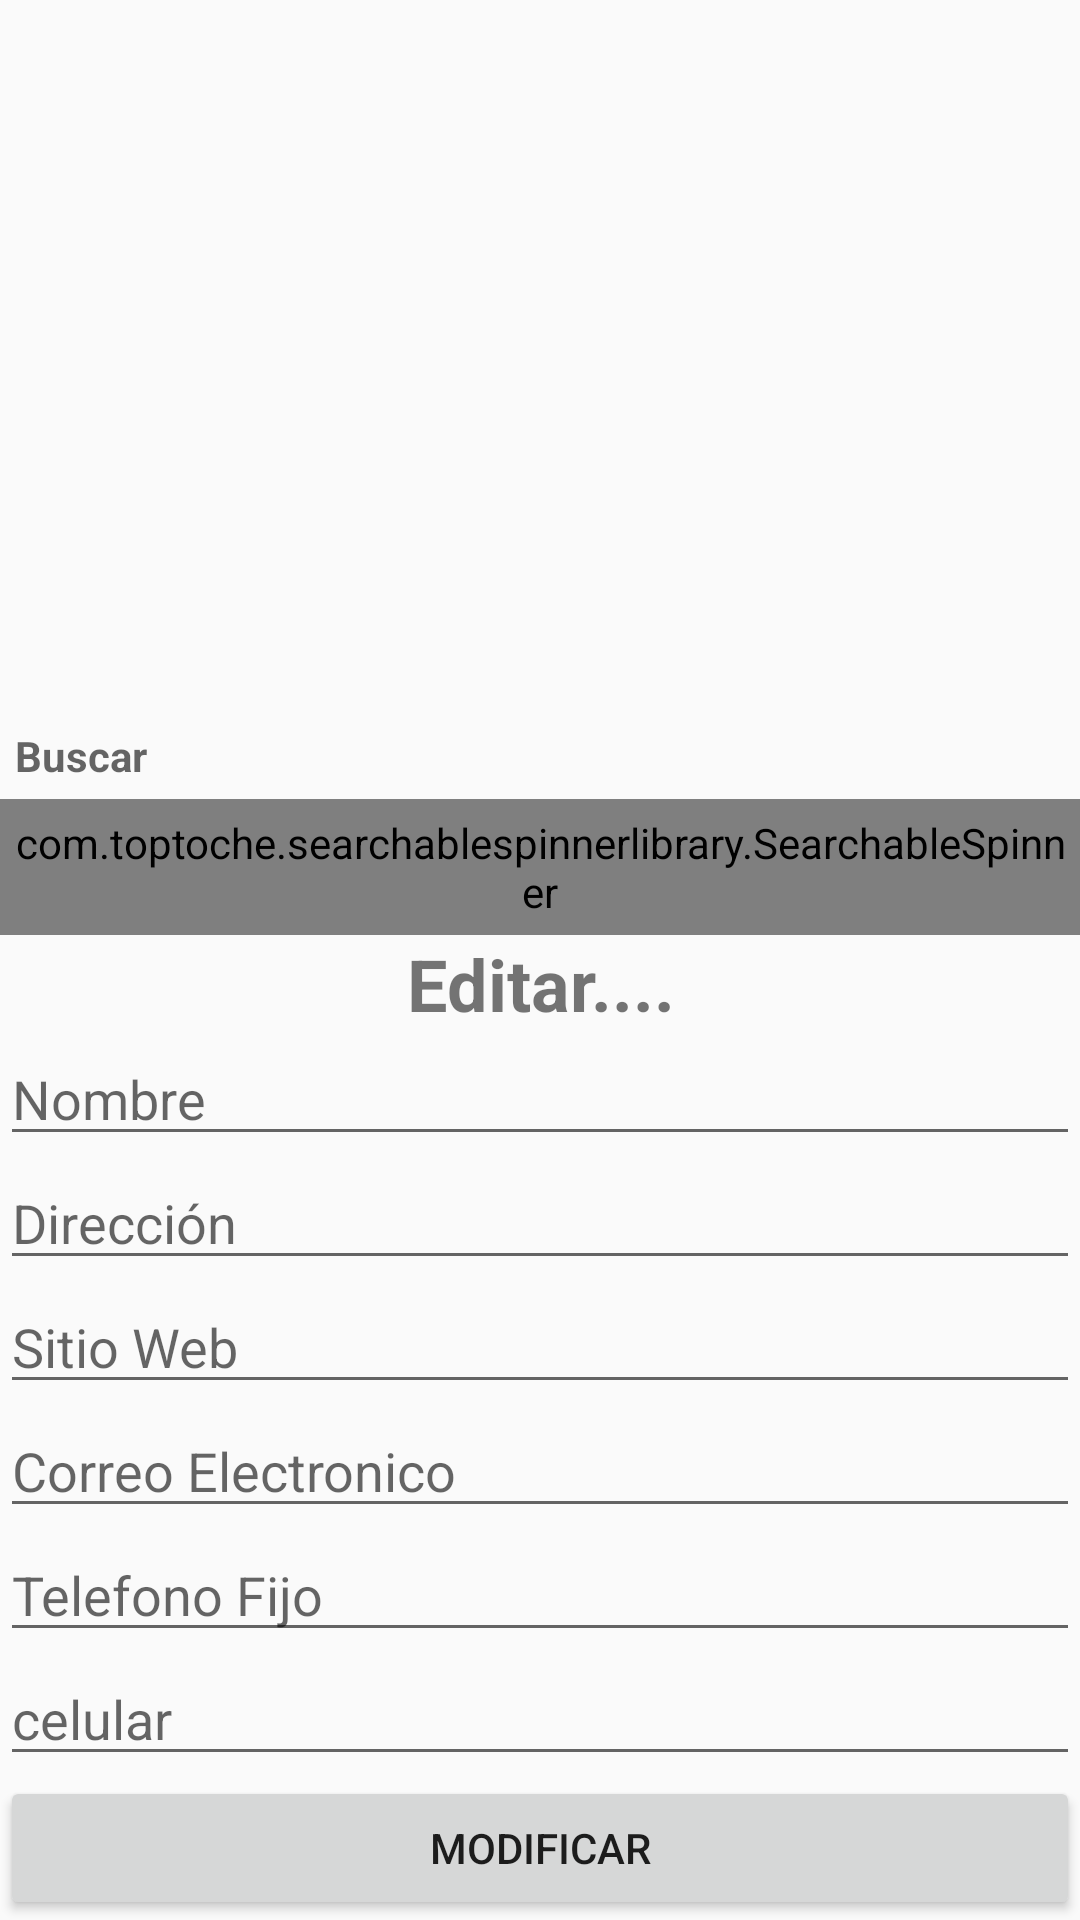

Produce the Android XML layout that renders to this screen, including the resource entries it uses.
<!-- AndroidManifest.xml: application theme AppTheme -->
<!-- res/layout/activity_editar.xml -->
<?xml version="1.0" encoding="utf-8"?>
<LinearLayout xmlns:android="http://schemas.android.com/apk/res/android"
    xmlns:app="http://schemas.android.com/apk/res-auto"
    xmlns:tools="http://schemas.android.com/tools"
    android:layout_width="match_parent"
    android:layout_height="match_parent"
    >

    <LinearLayout
        android:layout_width="match_parent"
        android:layout_height="match_parent"
        android:orientation="vertical"
        android:gravity="bottom">

        <TextView
            android:id="@+id/txtBuscar"
            android:layout_width="match_parent"
            android:layout_height="wrap_content"
            android:padding="5dp"
            android:textStyle="bold"
            android:spinnerMode="dialog"
            android:hint="Buscar"/>
        <com.toptoche.searchablespinnerlibrary.SearchableSpinner
            android:id="@+id/listBuscar"
            android:layout_width="wrap_content"
            android:layout_height="wrap_content"
            android:padding="5dp"
            />

        <TextView
            android:id="@+id/lblTitulo"
            android:layout_width="match_parent"
            android:layout_height="wrap_content"
            android:text="Editar...."
            android:textAlignment="center"
            android:textSize="24sp"
            android:textStyle="bold" />
        <EditText
            android:id="@+id/txtNombre"
            android:layout_width="match_parent"
            android:layout_height="wrap_content"
            android:inputType="text"
            android:hint="@string/nombre" />

        <EditText
            android:id="@+id/txtDireccion"
            android:layout_width="match_parent"
            android:layout_height="wrap_content"
            android:inputType="text"
            android:hint="@string/direcci_n" />

        <EditText
            android:id="@+id/txtSitioWeb"
            android:layout_width="match_parent"
            android:layout_height="wrap_content"
            android:inputType="textUri"
            android:hint="@string/sitio_web" />
        <EditText
            android:id="@+id/txtCorreoElectronico"
            android:layout_width="match_parent"
            android:layout_height="wrap_content"
            android:inputType="textEmailAddress"
            android:hint="@string/correo_electronico" />
        <EditText
            android:id="@+id/txtTelefonoFijo"
            android:layout_width="match_parent"
            android:layout_height="wrap_content"
            android:inputType="phone"
            android:hint="@string/telefono_fijo" />

        <EditText
            android:id="@+id/txtCelular"
            android:layout_width="match_parent"
            android:layout_height="wrap_content"
            android:inputType="phone"
            android:hint="@string/celular" />
        <Button
            android:layout_width="match_parent"
            android:layout_height="wrap_content"
            android:id="@+id/btnModificar"
            android:text="@string/modificar"/>

    </LinearLayout>

</LinearLayout>
<!-- resources referenced by this layout -->
<resources>
  <string name="celular">celular</string>
  <string name="correo_electronico">Correo Electronico</string>
  <string name="direcci_n">Dirección</string>
  <string name="modificar">Modificar</string>
  <string name="nombre">Nombre</string>
  <string name="sitio_web">Sitio Web</string>
  <string name="telefono_fijo">Telefono Fijo</string>
  <style name="AppTheme" parent="Theme.AppCompat.Light.DarkActionBar">
          
          <item name="colorPrimary">@color/colorPrimary</item>
          <item name="colorPrimaryDark">@color/colorPrimaryDark</item>
          <item name="colorAccent">@color/colorAccent</item>
      </style>
  <color name="colorPrimary">#00BCD4</color>
  <color name="colorPrimaryDark">#0097A7</color>
  <color name="colorAccent">#FFEB3B</color>
</resources>
